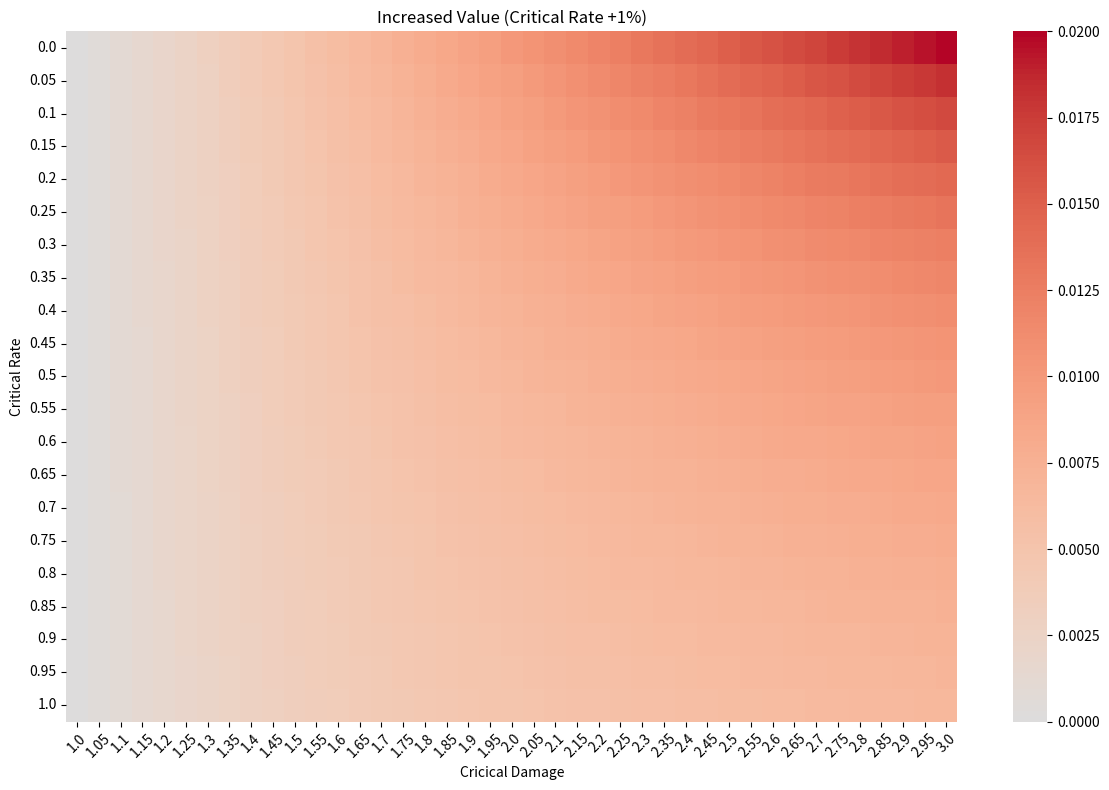
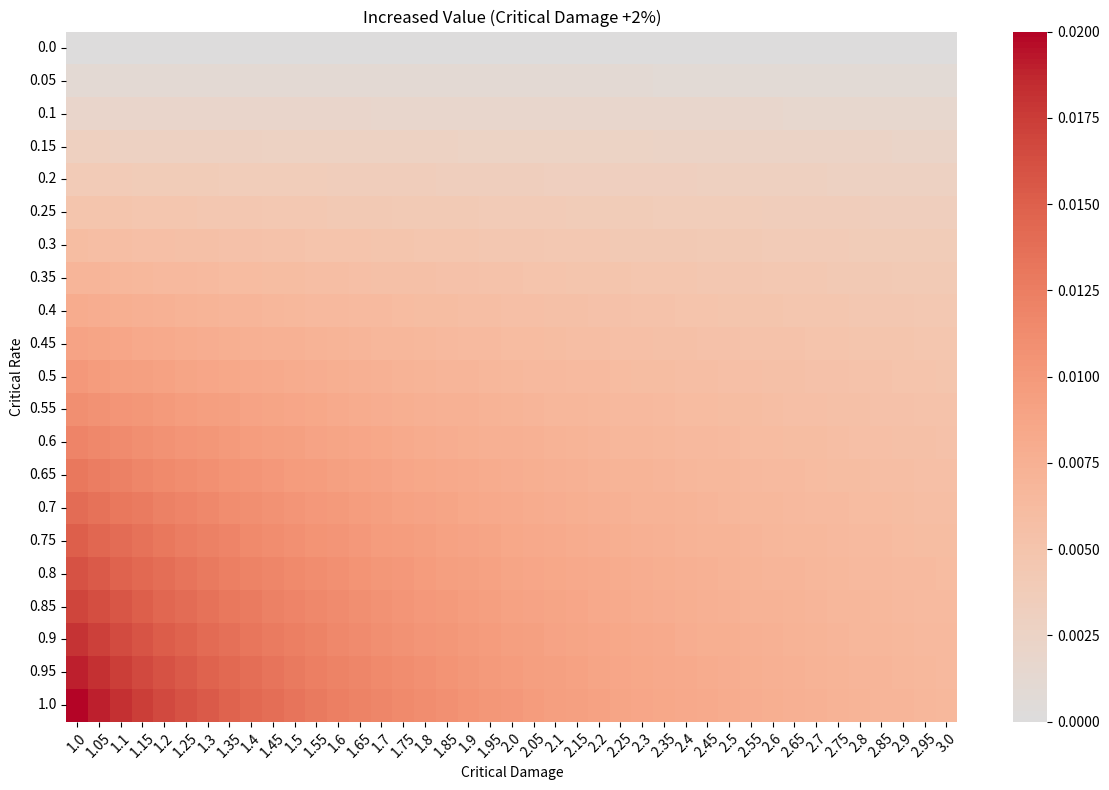
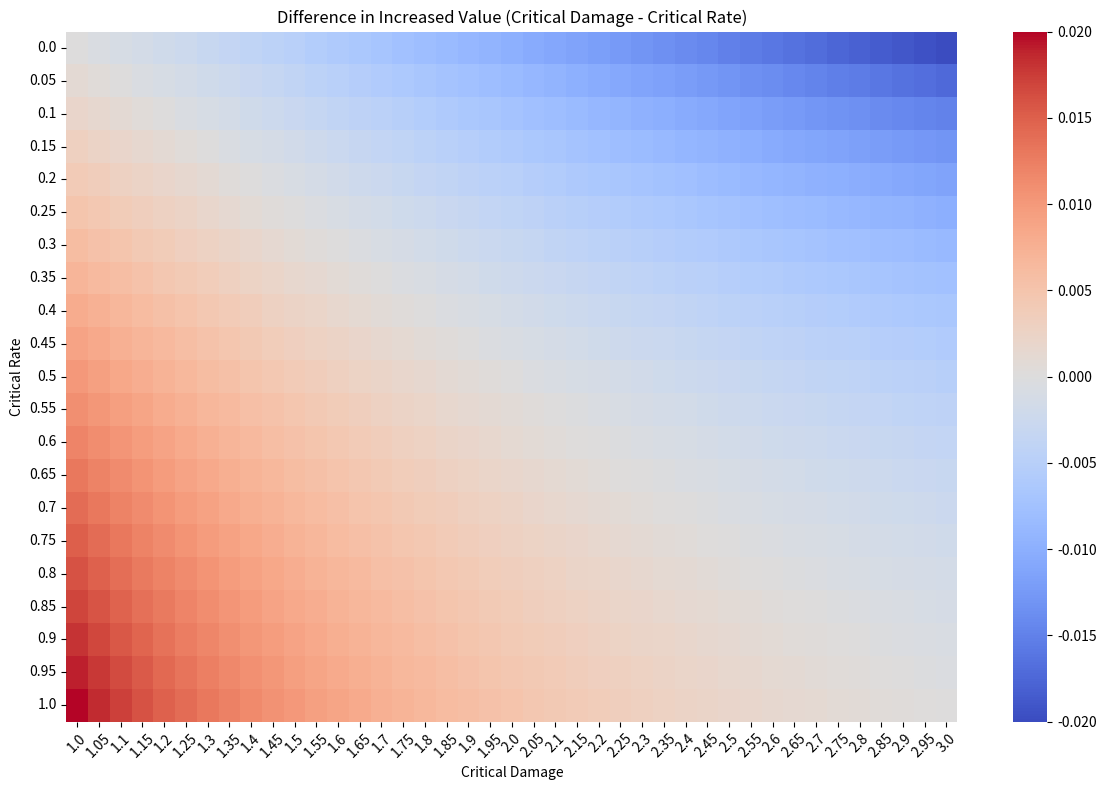

The matplotlib source for these figures, in order:
import numpy as np
import seaborn as sns
import matplotlib.pyplot as plt
import pandas as pd

# クリティカル率（c）とクリティカルダメージ倍率（d）をそれぞれ5%刻みで生成
c_values = np.arange(0.0, 1.01, 0.05)  # 0%〜100%
d_values = np.arange(1.0, 3.01, 0.05)  # 100%〜300%

# 期待値関数
def expected_value(c, d):
    return 1 + c * (d - 1)

# ヒートマップデータを計算
increase_by_crit_rate = np.zeros((len(c_values), len(d_values)))
increase_by_crit_damage = np.zeros((len(c_values), len(d_values)))
increase_diff = np.zeros((len(c_values), len(d_values)))

for i, c in enumerate(c_values):
    for j, d in enumerate(d_values):
        # cが1%増加したときの期待値差分
        delta_c = expected_value(c + 0.01, d) / expected_value(c, d) -1
        increase_by_crit_rate[i, j] = delta_c

        # dが1%増加したときの期待値差分
        delta_d = expected_value(c, d + 0.02) / expected_value(c, d) -1
        increase_by_crit_damage[i, j] = delta_d

        increase_diff[i, j] = (delta_d - delta_c) 

# 描画関数
def plot_heatmap(data, title, xlabel, ylabel):
    plt.figure(figsize=(12, 8))
    sns.heatmap(data, xticklabels=np.round(d_values, 2), yticklabels=np.round(c_values, 2), cmap='coolwarm', center=0)
    plt.title(title)
    plt.xlabel(xlabel)
    plt.ylabel(ylabel)
    plt.xticks(rotation=45)
    plt.yticks(rotation=0)
    plt.tight_layout()
    # plt.show()
    plt.savefig(f"heatmap_{title}.png")  # 保存先のファイル名を指定
    plt.close()  # プロットを閉じる

# ヒートマップ描画
plot_heatmap(increase_by_crit_rate, 'Increased Value (Critical Rate +1%)', 'Cricical Damage', 'Critical Rate')
plot_heatmap(increase_by_crit_damage, 'Increased Value (Critical Damage +2%)', 'Critical Damage', 'Critical Rate')
plot_heatmap(increase_diff, 'Difference in Increased Value (Critical Damage - Critical Rate)', 'Critical Damage', 'Critical Rate')
